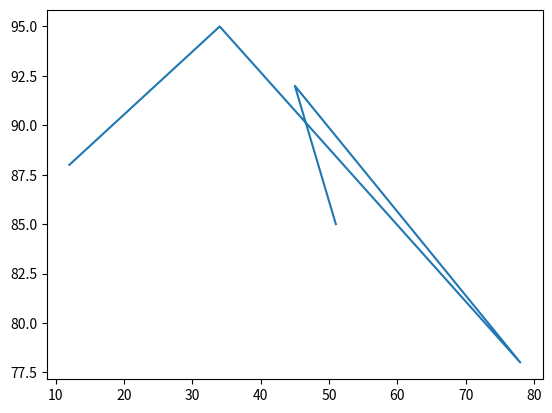

Write Python code to recreate this figure.
# import numpy as np
# a=np.array([1,2,3])
# b=np.array([4,5,6])
# print(a)
# print(b)

# import pandas as pd

# data = [
#     ["Alice", 85],
#     ["Bob", 92],
#     ["Charlie", 78],
#     ["Diana", 95],
#     ["Ethan", 88]
# ]
# df = pd.DataFrame(data, columns=["Name", "Marks"])

# matplot nam elibrary is used for the data visulaization used matplot.lib for 
# it is a graph line drawing libraray 
import matplotlib.pyplot as plt
x = [51,45,78,34,12]
y = [85, 92, 78, 95, 88]
plt.plot(x,y)
